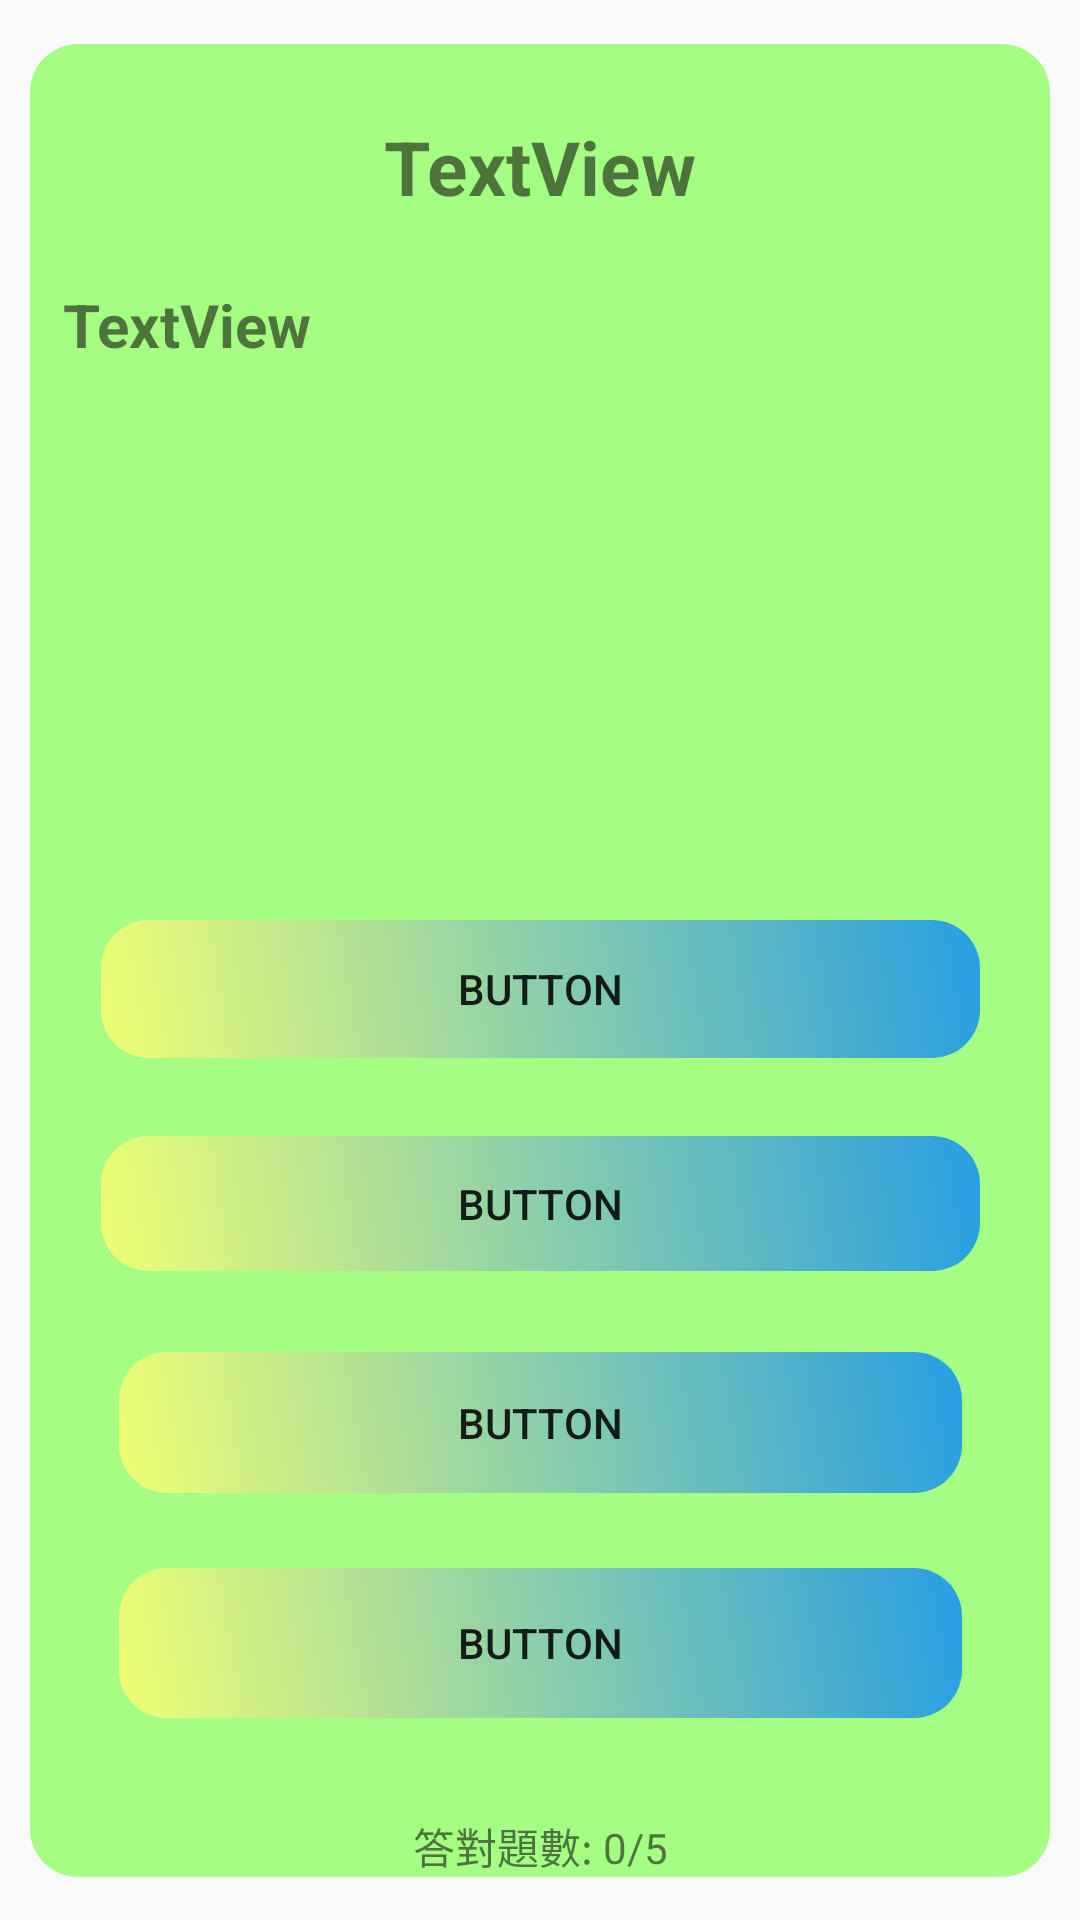

Here is an Android app screen rendered from its layout file. Give the layout XML and the strings, colors and styles it references.
<!-- AndroidManifest.xml: application theme Theme.LetGoZhenshan -->
<!-- res/layout/activity_service_game.xml -->
<?xml version="1.0" encoding="utf-8"?>
<androidx.constraintlayout.widget.ConstraintLayout xmlns:android="http://schemas.android.com/apk/res/android"
    xmlns:app="http://schemas.android.com/apk/res-auto"
    xmlns:tools="http://schemas.android.com/tools"
    android:id="@+id/main"
    android:layout_width="match_parent"
    android:layout_height="match_parent"
    tools:context=".Stage1.ServiceGame">

    <View
        android:id="@+id/view"
        android:layout_width="340dp"
        android:layout_height="611dp"
        android:background="@drawable/rounded_gradient_border_background"
        app:layout_constraintBottom_toBottomOf="parent"
        app:layout_constraintEnd_toEndOf="parent"
        app:layout_constraintHorizontal_bias="0.495"
        app:layout_constraintStart_toStartOf="parent"
        app:layout_constraintTop_toTopOf="parent"
        app:layout_constraintVertical_bias="0.503" />

    <TextView
        android:id="@+id/textView7"
        android:layout_width="wrap_content"
        android:layout_height="wrap_content"
        android:layout_marginTop="24dp"
        android:text="TextView"
        android:textSize="25sp"
        android:textStyle="bold"
        app:layout_constraintEnd_toEndOf="@+id/view"
        app:layout_constraintStart_toStartOf="@+id/view"
        app:layout_constraintTop_toTopOf="@+id/view" />

    <TextView
        android:id="@+id/textView8"
        android:layout_width="319dp"
        android:layout_height="203dp"
        android:layout_marginTop="80dp"
        android:text="TextView"
        android:textSize="20sp"
        android:textStyle="bold"
        app:layout_constraintEnd_toEndOf="@+id/view"
        app:layout_constraintHorizontal_bias="0.523"
        app:layout_constraintStart_toStartOf="@+id/view"
        app:layout_constraintTop_toTopOf="@+id/view" />

    <Button
        android:id="@+id/button6"
        android:layout_width="293dp"
        android:layout_height="46dp"
        android:layout_marginTop="292dp"
        android:background="@drawable/rounded_gradient_border_button"
        android:text="Button"
        app:layout_constraintEnd_toEndOf="@+id/view"
        app:layout_constraintHorizontal_bias="0.503"
        app:layout_constraintStart_toStartOf="@+id/view"
        app:layout_constraintTop_toTopOf="@+id/view" />

    <Button
        android:id="@+id/button8"
        android:layout_width="281dp"
        android:layout_height="47dp"
        android:layout_marginTop="436dp"
        android:background="@drawable/rounded_gradient_border_button"
        android:text="Button"
        app:layout_constraintEnd_toEndOf="@+id/view"
        app:layout_constraintHorizontal_bias="0.503"
        app:layout_constraintStart_toStartOf="@+id/view"
        app:layout_constraintTop_toTopOf="@+id/view" />

    <Button
        android:id="@+id/button9"
        android:layout_width="281dp"
        android:layout_height="50dp"
        android:layout_marginTop="508dp"
        android:background="@drawable/rounded_gradient_border_button"
        android:text="Button"
        app:layout_constraintEnd_toEndOf="@+id/view"
        app:layout_constraintHorizontal_bias="0.503"
        app:layout_constraintStart_toStartOf="@+id/view"
        app:layout_constraintTop_toTopOf="@+id/view" />

    <Button
        android:id="@+id/button7"
        android:layout_width="293dp"
        android:layout_height="45dp"
        android:layout_marginTop="364dp"
        android:background="@drawable/rounded_gradient_border_button"
        android:text="Button"
        app:layout_constraintEnd_toEndOf="@+id/view"
        app:layout_constraintHorizontal_bias="0.503"
        app:layout_constraintStart_toStartOf="@+id/view"
        app:layout_constraintTop_toTopOf="@+id/view" />

    <TextView
        android:id="@+id/textView14"
        android:layout_width="wrap_content"
        android:layout_height="wrap_content"
        android:text="答對題數: 0/5"
        app:layout_constraintBottom_toBottomOf="@+id/view"
        app:layout_constraintEnd_toEndOf="@+id/view"
        app:layout_constraintStart_toStartOf="@+id/view" />

</androidx.constraintlayout.widget.ConstraintLayout>
<!-- resources referenced by this layout -->
<resources>
  <!-- drawable rounded_gradient_border_background (drawable) -->
  <shape xmlns:tools="http://schemas.android.com/tools"
      xmlns:android="http://schemas.android.com/apk/res/android"
      tools:ignore="ExtraText">
  
      <solid android:color="#B383FF52"/>
      
      <corners android:radius="16dp"/>
  
      
      <stroke android:color="#000000" android:width="0dp"/>
  </shape>
  <!-- drawable rounded_gradient_border_button (drawable) -->
  <shape xmlns:tools="http://schemas.android.com/tools"
      xmlns:android="http://schemas.android.com/apk/res/android"
      tools:ignore="ExtraText">
      
  
      <gradient
          android:startColor="#D1FFFF6F"
          android:endColor="#C30080FF"
          android:angle="45" />
      
      <corners android:radius="16dp"/>
  
      
      <stroke android:color="#000000" android:width="0dp"/>
  </shape>
  <style name="Theme.LetGoZhenshan" parent="Base.Theme.LetGoZhenshan" />
  <style name="Base.Theme.LetGoZhenshan" parent="Theme.MaterialComponents.DayNight.NoActionBar.Bridge">
          
          
      </style>
</resources>
